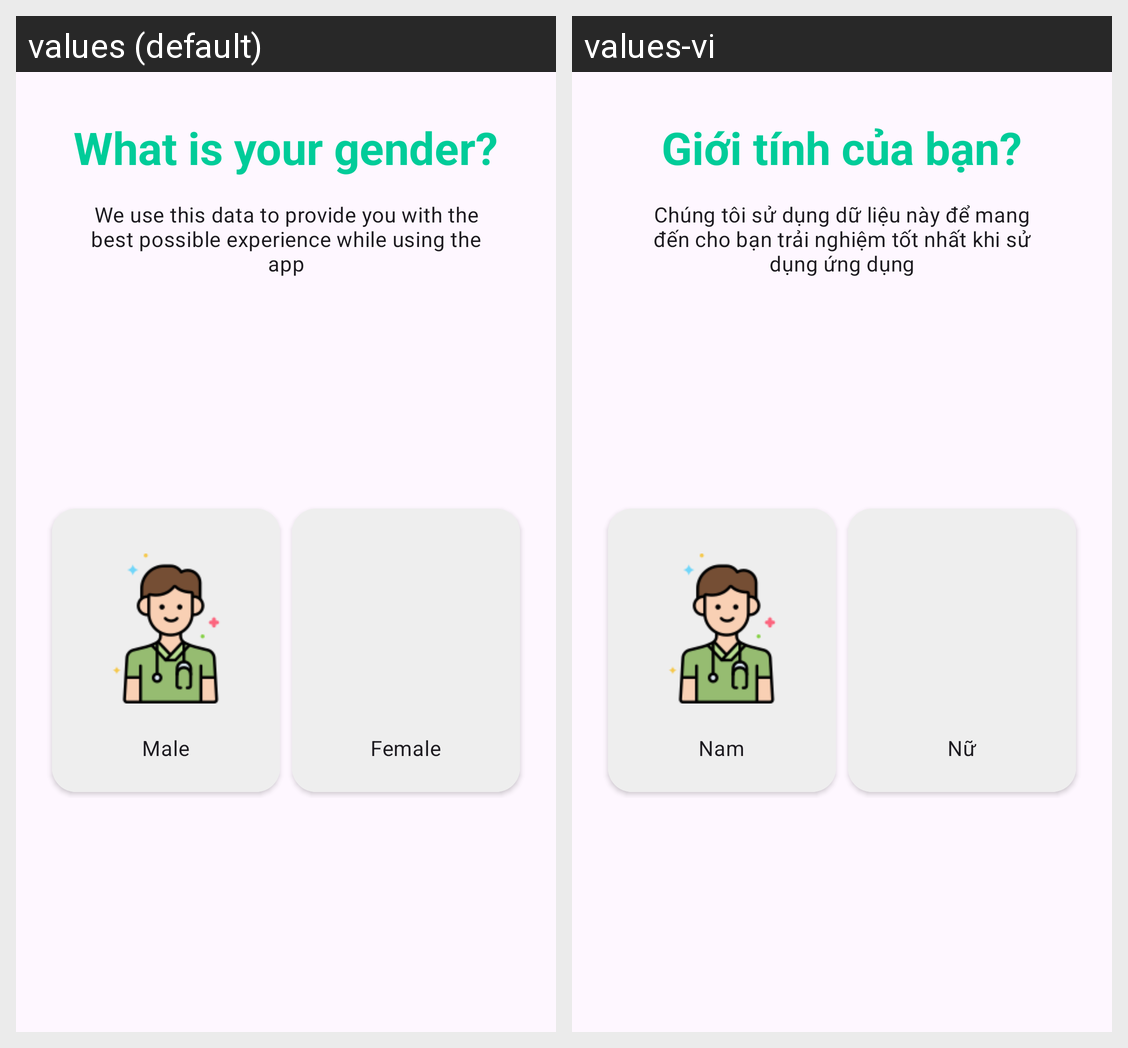

For this localized Android screen grid, give each drawn string resource with its value in every locale shown.
Android screen res/layout/fragment_gender.xml rendered under 2 locales, left to right: values (default), values-vi. Device: Nexus 5 (rendered at 1080×1920; each locale shown at half size, 540×960, under a caption strip naming it); theme Theme.FoodNFit.
Strings drawn on this screen, with the default value and each locale's value (text and hints the layout hard-codes, and strings that could not be matched under every locale, appear in the picture but are not listed):

your_gender
  values: What is your gender?
  values-vi: Giới tính của bạn?

personalize_experience
  values: We use this data to provide you with the best possible experience while using the app
  values-vi: Chúng tôi sử dụng dữ liệu này để mang đến cho bạn trải nghiệm tốt nhất khi sử dụng ứng dụng

male
  values: Male
  values-vi: Nam

female
  values: Female
  values-vi: Nữ
